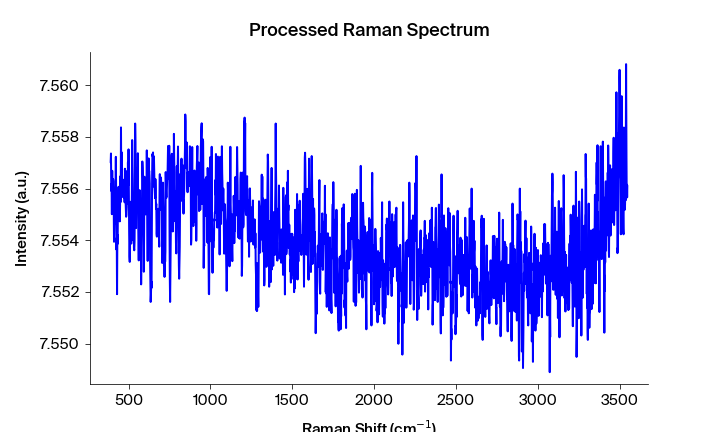

Source data for this figure (header and first rows):
Pixels #, Intensity (a.u.), Wavelength (nm), Raman shift (cm-1), Raman shift (cm-1) adjusted, Filtered Intensity (a.u.), Baselined Filtered Intensity (a.u.)
0.0, 7.557, 543.3, 391.5, 390.9, 7.556, 0.001629
1.0, 7.557, 543.4, 393.4, 392.7, 7.556, 0.001909
2.0, 7.556, 543.4, 395.3, 394.6, 7.556, 0.001909
3.0, 7.556, 543.5, 397.1, 396.4, 7.556, 0.001909
4.0, 7.555, 543.5, 399, 398.3, 7.556, 0.001629
5.0, 7.557, 543.6, 400.9, 400.2, 7.556, 0.001479
6.0, 7.556, 543.6, 402.7, 402, 7.556, 0.001479
7.0, 7.556, 543.7, 404.6, 403.9, 7.556, 0.001999
8.0, 7.556, 543.8, 406.4, 405.7, 7.556, 0.00148
9.0, 7.556, 543.8, 408.3, 407.6, 7.556, 0.00131
10.0, 7.555, 543.9, 410.2, 409.5, 7.555, 0.00108
11.0, 7.554, 543.9, 412, 411.3, 7.555, 0.0005196
12.0, 7.555, 544, 413.9, 413.2, 7.555, 0.0005196
13.0, 7.555, 544, 415.7, 415, 7.555, 0.0005196
14.0, 7.555, 544.1, 417.6, 416.9, 7.555, 0.0008896
15.0, 7.556, 544.1, 419.5, 418.7, 7.556, 0.0014
16.0, 7.556, 544.2, 421.3, 420.6, 7.556, 0.00155
17.0, 7.557, 544.3, 423.2, 422.5, 7.556, 0.00155
18.0, 7.556, 544.3, 425, 424.3, 7.556, 0.00155
19.0, 7.554, 544.4, 426.9, 426.2, 7.554, -0.0001902
20.0, 7.554, 544.4, 428.8, 428, 7.554, -0.0001902
21.0, 7.552, 544.5, 430.6, 429.9, 7.554, -0.0004202
22.0, 7.554, 544.5, 432.5, 431.7, 7.554, -0.0001902
23.0, 7.554, 544.6, 434.3, 433.6, 7.554, -7.013057456894956e-05
24.0, 7.556, 544.6, 436.2, 435.4, 7.555, 0.0009799
25.0, 7.555, 544.7, 438, 437.3, 7.555, 0.0009799
26.0, 7.556, 544.7, 439.9, 439.1, 7.555, 0.00098
27.0, 7.555, 544.8, 441.7, 441, 7.555, 0.00098
28.0, 7.555, 544.9, 443.6, 442.8, 7.555, 0.00076
29.0, 7.556, 544.9, 445.5, 444.7, 7.555, 0.00076
30.0, 7.555, 545, 447.3, 446.5, 7.555, 0.00108
31.0, 7.555, 545, 449.2, 448.4, 7.555, 0.0012
32.0, 7.556, 545.1, 451, 450.2, 7.555, 0.0012
33.0, 7.555, 545.1, 452.9, 452.1, 7.556, 0.00165
34.0, 7.558, 545.2, 454.7, 453.9, 7.556, 0.0022
35.0, 7.556, 545.2, 456.6, 455.8, 7.556, 0.00169
36.0, 7.557, 545.3, 458.4, 457.6, 7.556, 0.00169
37.0, 7.556, 545.4, 460.3, 459.5, 7.556, 0.00165
38.0, 7.556, 545.4, 462.1, 461.3, 7.556, 0.00169
39.0, 7.556, 545.5, 464, 463.2, 7.556, 0.00164
40.0, 7.556, 545.5, 465.8, 465, 7.556, 0.001441
41.0, 7.556, 545.6, 467.7, 466.9, 7.556, 0.001551
42.0, 7.556, 545.6, 469.5, 468.7, 7.556, 0.001551
43.0, 7.556, 545.7, 471.4, 470.6, 7.556, 0.001551
44.0, 7.556, 545.7, 473.2, 472.4, 7.556, 0.001391
45.0, 7.556, 545.8, 475.1, 474.3, 7.556, 0.001551
46.0, 7.555, 545.8, 476.9, 476.1, 7.556, 0.001651
47.0, 7.557, 545.9, 478.8, 477.9, 7.556, 0.001651
48.0, 7.556, 546, 480.6, 479.8, 7.556, 0.001291
49.0, 7.556, 546, 482.4, 481.6, 7.556, 0.001291
50.0, 7.555, 546.1, 484.3, 483.5, 7.555, 0.0009211
51.0, 7.555, 546.1, 486.1, 485.3, 7.555, 0.0009212
52.0, 7.555, 546.2, 488, 487.2, 7.555, 0.0009212
53.0, 7.555, 546.2, 489.8, 489, 7.555, 0.001001
54.0, 7.557, 546.3, 491.7, 490.8, 7.555, 0.001131
55.0, 7.556, 546.3, 493.5, 492.7, 7.556, 0.001511
56.0, 7.555, 546.4, 495.4, 494.5, 7.556, 0.001842
57.0, 7.557, 546.5, 497.2, 496.4, 7.556, 0.001842
58.0, 7.556, 546.5, 499, 498.2, 7.556, 0.001842
59.0, 7.558, 546.6, 500.9, 500, 7.556, 0.001842
... 1,988 more rows
